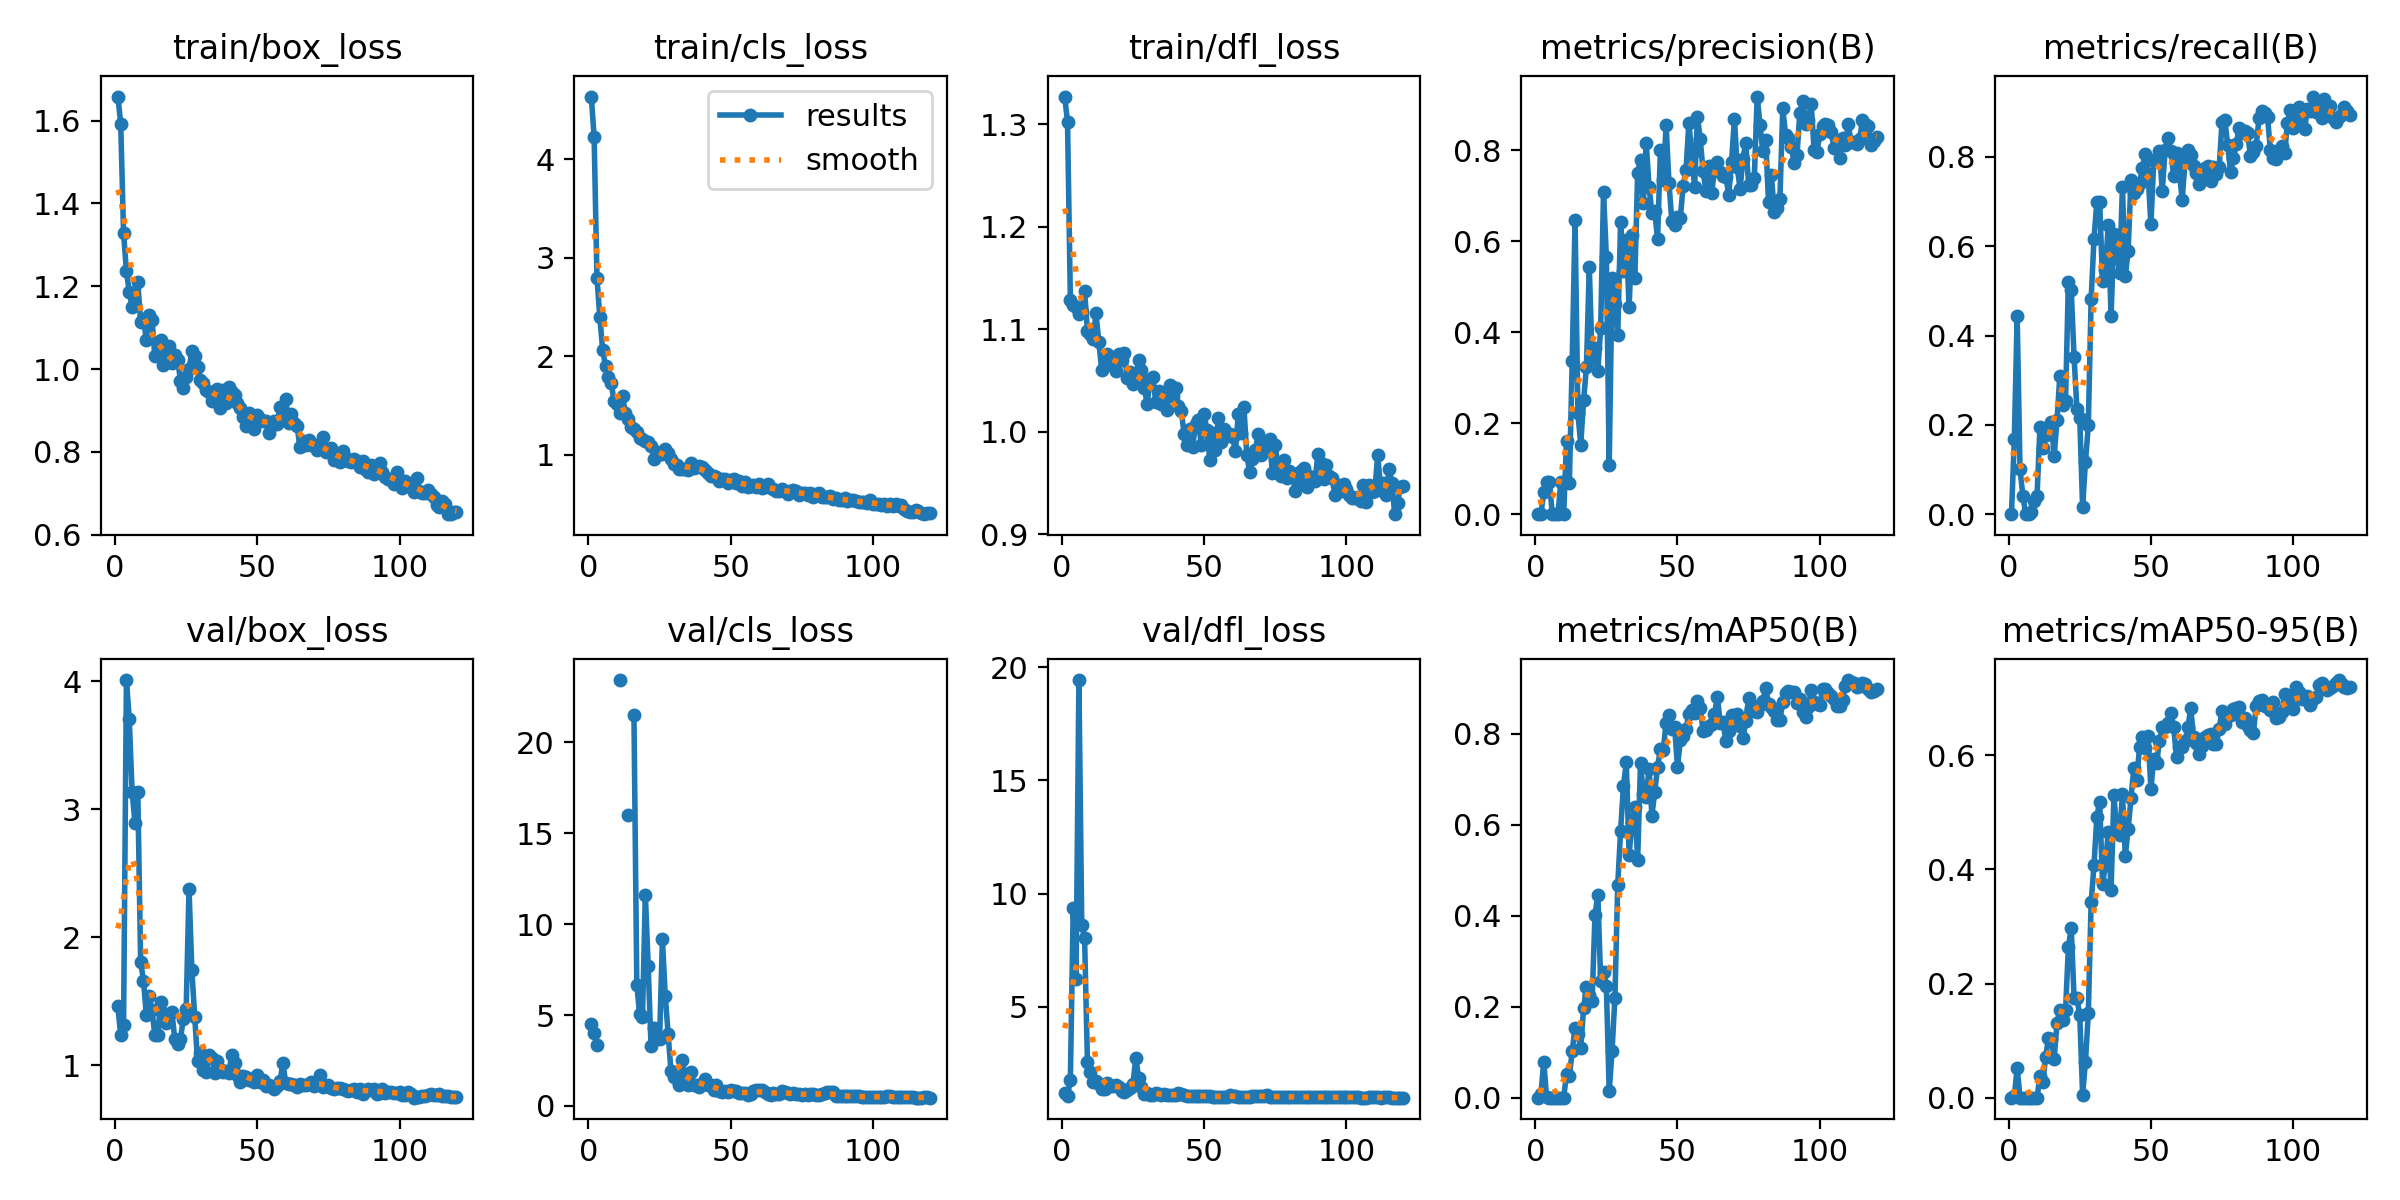

Data behind this chart, as committed beside it:
epoch, time, train/box_loss, train/cls_loss, train/dfl_loss, metrics/precision(B), metrics/recall(B), metrics/mAP50(B), metrics/mAP50-95(B), val/box_loss, val/cls_loss, val/dfl_loss, lr/pg0, lr/pg1, lr/pg2
1, 0.9543, 1.658, 4.639, 1.327, 0, 0, 0, 0, 1.46, 4.492, 1.203, 0.0955, 0.0005, 0.0005
2, 1.868, 1.593, 4.232, 1.302, 0.00062, 0.1679, 0.00746, 0.00229, 1.234, 3.998, 1.078, 0.09009, 0.001091, 0.001091
3, 2.881, 1.328, 2.799, 1.128, 0.04766, 0.4442, 0.07944, 0.05262, 1.315, 3.329, 1.776, 0.08467, 0.001672, 0.001672
4, 4.026, 1.237, 2.399, 1.124, 0.07174, 0.1012, 0.00045, 0.0002, 4.008, inf, 9.38, 0.07924, 0.002243, 0.002243
5, 5.092, 1.186, 2.068, 1.122, 0.07156, 0.04167, 0.00011, 2e-05, 3.702, inf, 6.246, 0.0738, 0.002804, 0.002804
6, 6.248, 1.151, 1.902, 1.115, 0, 0, 0, 0, 3.137, inf, 19.43, 0.06836, 0.003356, 0.003356
7, 7.447, 1.154, 1.79, 1.116, 0, 0, 0, 0, 2.893, inf, 8.631, 0.0629, 0.003897, 0.003897
8, 8.943, 1.21, 1.729, 1.137, 2e-05, 0.00595, 2e-05, 0, 3.131, inf, 8.02, 0.05743, 0.004429, 0.004429
9, 9.91, 1.113, 1.546, 1.099, 0.07151, 0.02976, 9e-05, 3e-05, 1.81, inf, 2.56, 0.05195, 0.00495, 0.00495
10, 10.93, 1.122, 1.519, 1.095, 8e-05, 0.04167, 7e-05, 4e-05, 1.661, inf, 2.124, 0.04646, 0.005462, 0.005462
11, 11.9, 1.07, 1.43, 1.09, 0.1611, 0.1949, 0.05253, 0.03752, 1.394, 23.42, 1.687, 0.04096, 0.005964, 0.005964
12, 12.93, 1.13, 1.597, 1.115, 0.06892, 0.1472, 0.04788, 0.02694, 1.539, inf, 1.746, 0.03546, 0.006456, 0.006456
13, 13.96, 1.119, 1.425, 1.088, 0.3377, 0.1778, 0.1025, 0.07143, 1.429, inf, 1.576, 0.02994, 0.006938, 0.006938
14, 14.96, 1.031, 1.36, 1.06, 0.647, 0.1814, 0.1532, 0.1038, 1.235, 16, 1.395, 0.02441, 0.00741, 0.00741
15, 15.95, 1.041, 1.278, 1.064, 0.2214, 0.2054, 0.14, 0.1029, 1.236, inf, 1.375, 0.01887, 0.007872, 0.007872
16, 16.9, 1.07, 1.262, 1.076, 0.153, 0.1308, 0.1096, 0.06789, 1.492, 21.47, 1.646, 0.01332, 0.008324, 0.008324
17, 17.85, 1.009, 1.228, 1.068, 0.2505, 0.2099, 0.1968, 0.1308, 1.406, 6.663, 1.521, 0.00868, 0.00868, 0.00868
18, 18.93, 1.048, 1.176, 1.073, 0.3232, 0.3103, 0.2428, 0.1536, 1.328, 5.034, 1.495, 0.008597, 0.008597, 0.008597
19, 19.91, 1.055, 1.156, 1.059, 0.5438, 0.2454, 0.2253, 0.1364, 1.403, 4.897, 1.559, 0.008515, 0.008515, 0.008515
20, 20.89, 1.015, 1.144, 1.076, 0.3401, 0.2534, 0.2129, 0.1528, 1.414, 11.62, 1.467, 0.008433, 0.008433, 0.008433
21, 21.85, 1.034, 1.129, 1.07, 0.3662, 0.5209, 0.4014, 0.2635, 1.204, 7.69, 1.302, 0.00835, 0.00835, 0.00835
22, 22.82, 1.023, 1.092, 1.077, 0.3154, 0.503, 0.4465, 0.2975, 1.164, 3.315, 1.259, 0.008268, 0.008268, 0.008268
23, 23.78, 0.972, 0.9615, 1.052, 0.4084, 0.3513, 0.2568, 0.1749, 1.207, 4.301, 1.316, 0.008185, 0.008185, 0.008185
24, 24.73, 0.9548, 1.024, 1.058, 0.7078, 0.2366, 0.277, 0.174, 1.365, 3.734, 1.421, 0.008103, 0.008103, 0.008103
25, 25.69, 0.9804, 1.005, 1.046, 0.5664, 0.2149, 0.2447, 0.1445, 1.437, 3.657, 1.603, 0.00802, 0.00802, 0.00802
26, 26.86, 0.9999, 1.012, 1.052, 0.1073, 0.01534, 0.0136, 0.00547, 2.377, 9.164, 2.744, 0.007938, 0.007938, 0.007938
27, 27.84, 1.043, 1.061, 1.07, 0.5195, 0.1167, 0.1032, 0.06331, 1.746, 6.05, 1.874, 0.007855, 0.007855, 0.007855
28, 28.81, 1.033, 1.023, 1.06, 0.4619, 0.1988, 0.2196, 0.1478, 1.376, 3.971, 1.479, 0.007772, 0.007772, 0.007772
29, 29.77, 1.004, 0.9548, 1.043, 0.3932, 0.4824, 0.4678, 0.3426, 1.035, 1.943, 1.16, 0.00769, 0.00769, 0.00769
30, 30.75, 0.9744, 0.9121, 1.027, 0.6421, 0.6161, 0.5863, 0.407, 1.098, 1.604, 1.197, 0.007607, 0.007607, 0.007607
31, 31.69, 0.9653, 0.8988, 1.05, 0.5346, 0.6993, 0.6848, 0.4926, 0.9645, 1.496, 1.114, 0.007525, 0.007525, 0.007525
32, 32.65, 0.9483, 0.8617, 1.053, 0.6037, 0.6993, 0.7372, 0.5184, 0.9467, 1.172, 1.11, 0.007443, 0.007443, 0.007443
33, 33.62, 0.9446, 0.8613, 1.029, 0.4558, 0.5221, 0.5336, 0.3744, 1.078, 2.536, 1.183, 0.00736, 0.00736, 0.00736
34, 34.56, 0.9235, 0.8531, 1.04, 0.6142, 0.5458, 0.6051, 0.4074, 1.061, 1.593, 1.162, 0.007278, 0.007278, 0.007278
35, 35.51, 0.9236, 0.8434, 1.027, 0.5184, 0.6475, 0.6396, 0.4656, 0.9442, 1.16, 1.104, 0.007195, 0.007195, 0.007195
36, 36.48, 0.9514, 0.9182, 1.033, 0.7504, 0.4436, 0.5232, 0.3636, 1.037, 1.857, 1.172, 0.007112, 0.007112, 0.007112
37, 37.43, 0.906, 0.8646, 1.021, 0.7792, 0.6268, 0.7354, 0.5297, 0.9697, 1.176, 1.106, 0.00703, 0.00703, 0.00703
38, 38.39, 0.9505, 0.88, 1.045, 0.6845, 0.5872, 0.6674, 0.4657, 0.9468, 1.133, 1.095, 0.006947, 0.006947, 0.006947
39, 39.34, 0.9185, 0.8833, 1.034, 0.8169, 0.5411, 0.6611, 0.461, 0.9556, 1.03, 1.111, 0.006865, 0.006865, 0.006865
40, 40.42, 0.9575, 0.882, 1.042, 0.7198, 0.7323, 0.7232, 0.532, 0.9369, 1.205, 1.1, 0.006783, 0.006783, 0.006783
41, 41.38, 0.9452, 0.8508, 1.025, 0.6628, 0.5324, 0.6198, 0.4242, 1.084, 1.497, 1.193, 0.0067, 0.0067, 0.0067
42, 42.35, 0.9379, 0.8203, 1.02, 0.6664, 0.5904, 0.6716, 0.4707, 1.019, 1.143, 1.158, 0.006618, 0.006618, 0.006618
43, 43.3, 0.9187, 0.7859, 0.9971, 0.6044, 0.7477, 0.7267, 0.5243, 0.9253, 1.161, 1.087, 0.006535, 0.006535, 0.006535
44, 44.25, 0.9061, 0.7805, 0.9865, 0.8008, 0.7191, 0.7666, 0.578, 0.8702, 0.8912, 1.055, 0.006452, 0.006452, 0.006452
45, 45.21, 0.8846, 0.7722, 1.002, 0.7351, 0.7283, 0.764, 0.5563, 0.9162, 1.128, 1.079, 0.00637, 0.00637, 0.00637
46, 46.18, 0.8619, 0.7333, 0.9853, 0.8555, 0.7408, 0.8243, 0.6139, 0.9118, 0.7986, 1.081, 0.006287, 0.006287, 0.006287
47, 47.15, 0.8941, 0.7584, 1.008, 0.7285, 0.7745, 0.8418, 0.6316, 0.8825, 0.7622, 1.058, 0.006205, 0.006205, 0.006205
48, 48.13, 0.8895, 0.757, 1.012, 0.6448, 0.8076, 0.8099, 0.612, 0.8956, 0.8134, 1.069, 0.006123, 0.006123, 0.006123
49, 49.09, 0.8552, 0.7123, 0.987, 0.6367, 0.7623, 0.8141, 0.6347, 0.8703, 0.7832, 1.064, 0.00604, 0.00604, 0.00604
50, 50.03, 0.8884, 0.7399, 1.017, 0.6537, 0.6489, 0.7265, 0.5412, 0.9209, 0.8706, 1.07, 0.005958, 0.005958, 0.005958
51, 50.98, 0.8783, 0.75, 1.001, 0.6518, 0.7902, 0.7851, 0.5943, 0.8666, 0.8278, 1.056, 0.005875, 0.005875, 0.005875
52, 51.92, 0.8745, 0.7146, 0.972, 0.7222, 0.7982, 0.7942, 0.5858, 0.8826, 0.797, 1.058, 0.005792, 0.005792, 0.005792
53, 52.86, 0.8739, 0.7334, 0.9986, 0.7565, 0.8122, 0.8111, 0.6252, 0.8424, 0.717, 1.041, 0.00571, 0.00571, 0.00571
54, 53.81, 0.8448, 0.6824, 0.982, 0.8608, 0.7241, 0.8434, 0.6497, 0.8445, 0.697, 1.041, 0.005627, 0.005627, 0.005627
55, 54.76, 0.8657, 0.727, 1.013, 0.7913, 0.8149, 0.8527, 0.6497, 0.83, 0.7057, 1.029, 0.005545, 0.005545, 0.005545
56, 55.71, 0.8747, 0.6733, 0.9902, 0.7196, 0.8428, 0.8452, 0.6562, 0.8183, 0.6291, 1.023, 0.005463, 0.005463, 0.005463
57, 56.67, 0.8661, 0.6795, 1.003, 0.8737, 0.8124, 0.8707, 0.6744, 0.8375, 0.6479, 1.034, 0.00538, 0.00538, 0.00538
58, 57.64, 0.909, 0.692, 0.9956, 0.8245, 0.7572, 0.8553, 0.6496, 0.8773, 0.8062, 1.041, 0.005298, 0.005298, 0.005298
59, 58.69, 0.8916, 0.6731, 0.9979, 0.7538, 0.8091, 0.8049, 0.5965, 1.018, 0.895, 1.129, 0.005215, 0.005215, 0.005215
60, 59.65, 0.9286, 0.7001, 0.9948, 0.7107, 0.7646, 0.8074, 0.6137, 0.8608, 0.8764, 1.056, 0.005132, 0.005132, 0.005132
... 60 more rows
